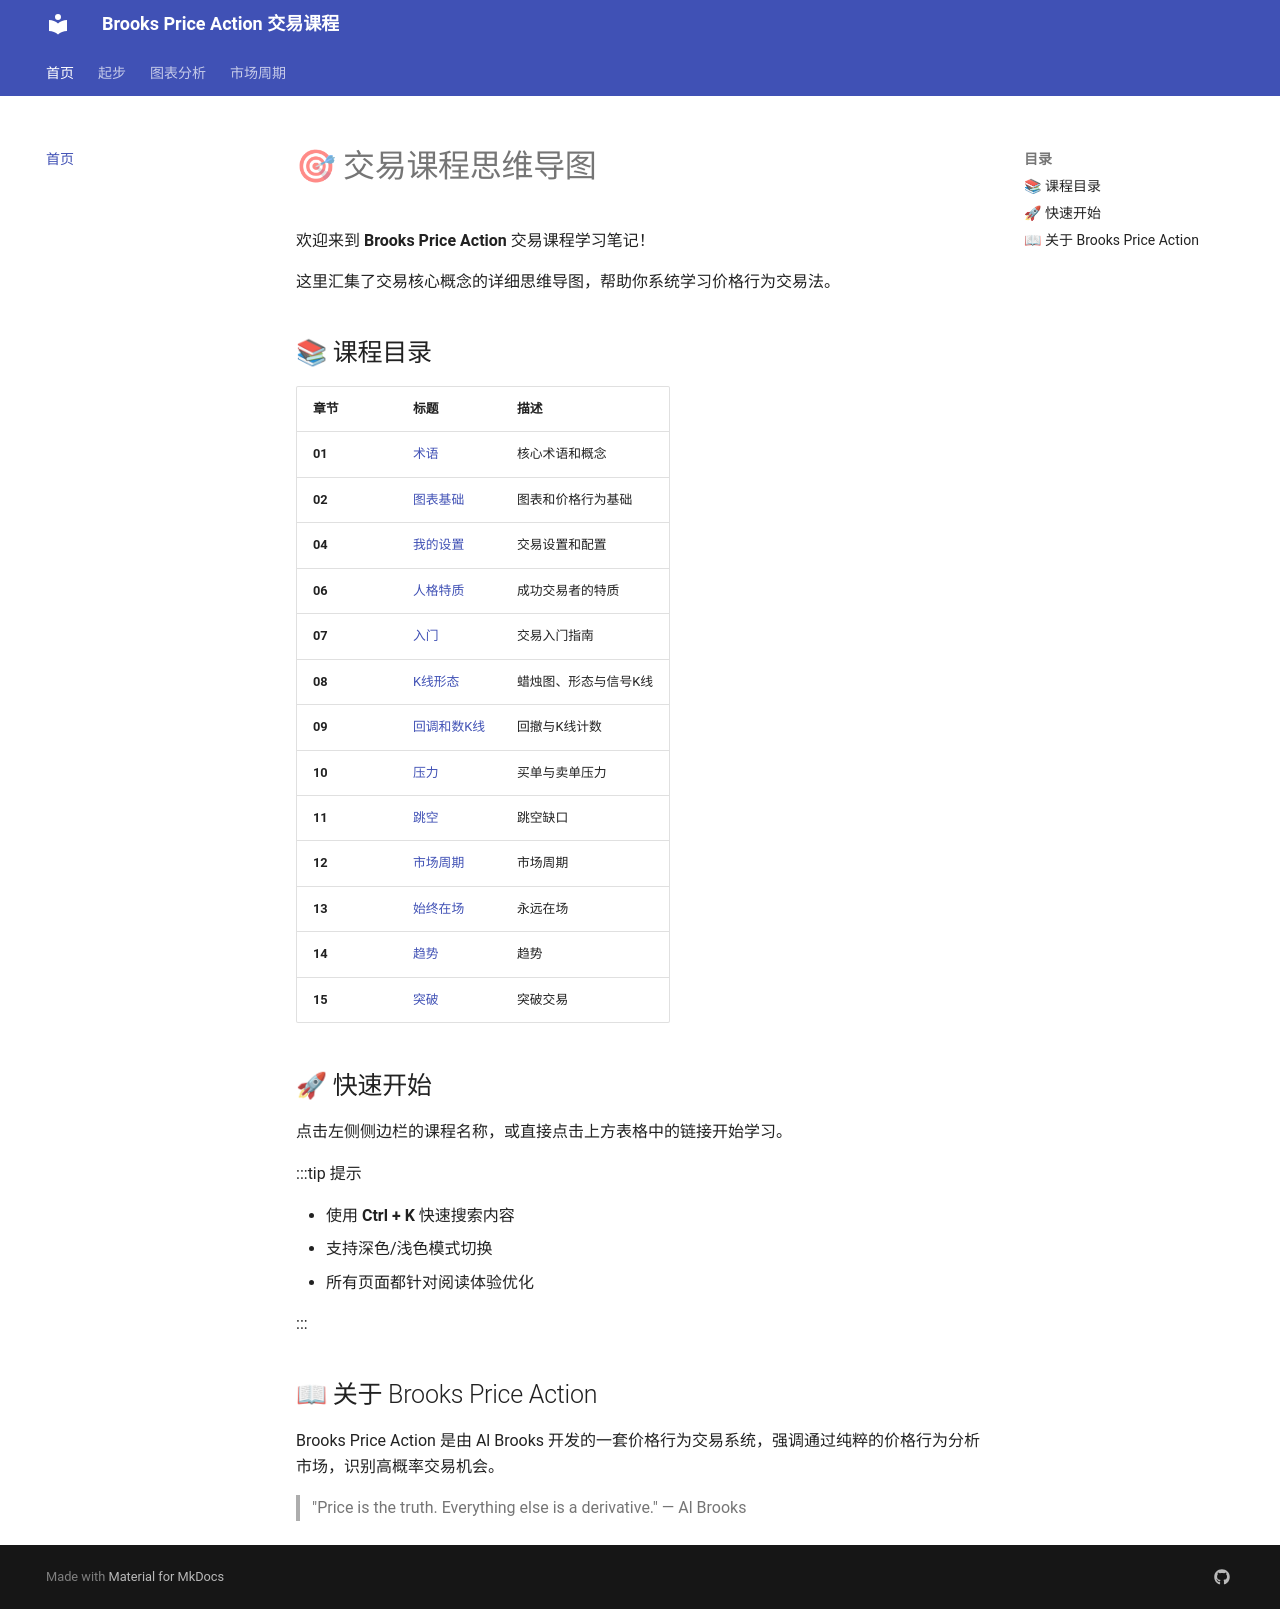

repository: fadeawaylove/CookBook · page: index.html · generator: mkdocs

---
sidebar_position: 1
slug: /
---

# 🎯 交易课程思维导图

欢迎来到 **Brooks Price Action** 交易课程学习笔记！

这里汇集了交易核心概念的详细思维导图，帮助你系统学习价格行为交易法。

## 📚 课程目录

| 章节 | 标题 | 描述 |
|------|------|------|
| **01** | [术语](01-terminology/index.md) | 核心术语和概念 |
| **02** | [图表基础](02-chart-basics/index.md) | 图表和价格行为基础 |
| **04** | [我的设置](04-my-setup/index.md) | 交易设置和配置 |
| **06** | [人格特质](06-personality-traits/index.md) | 成功交易者的特质 |
| **07** | [入门](07-starting-out/index.md) | 交易入门指南 |
| **08** | [K线形态](08-candles-setups/index.md) | 蜡烛图、形态与信号K线 |
| **09** | [回调和数K线](09-pullbacks-bar-counting/index.md) | 回撤与K线计数 |
| **10** | [压力](10-pressure/index.md) | 买单与卖单压力 |
| **11** | [跳空](11-gaps/index.md) | 跳空缺口 |
| **12** | [市场周期](12-cycle/index.md) | 市场周期 |
| **13** | [始终在场](13-always-in/index.md) | 永远在场 |
| **14** | [趋势](14-trends/index.md) | 趋势 |
| **15** | [突破](15-breakouts/index.md) | 突破交易 |

## 🚀 快速开始

点击左侧侧边栏的课程名称，或直接点击上方表格中的链接开始学习。

:::tip 提示

- 使用 **Ctrl + K** 快速搜索内容
- 支持深色/浅色模式切换
- 所有页面都针对阅读体验优化

:::

## 📖 关于 Brooks Price Action

Brooks Price Action 是由 Al Brooks 开发的一套价格行为交易系统，强调通过纯粹的价格行为分析市场，识别高概率交易机会。

> "Price is the truth. Everything else is a derivative."
> — Al Brooks
